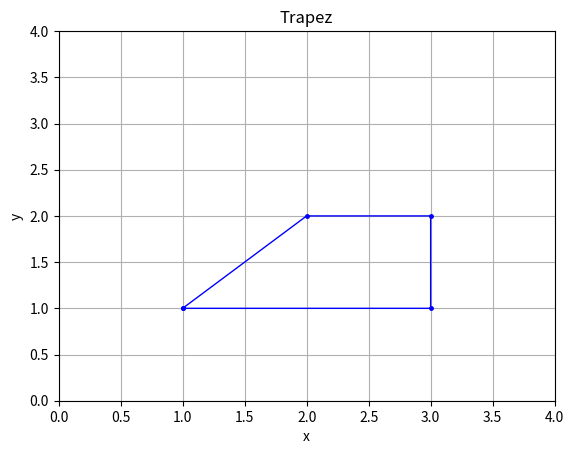

Generate this figure with matplotlib:
import numpy as np
import matplotlib.pyplot as plt

x = [1,3,3,2,1]
y = [1,1,2,2,1]

plt.plot(x,y,'b',linewidth=1,marker=".",markersize=5)
plt.axis([0,4,0,4])
plt.xlabel('x')
plt.ylabel('y')
plt.title("Trapez")
plt.grid(True)
plt.show()